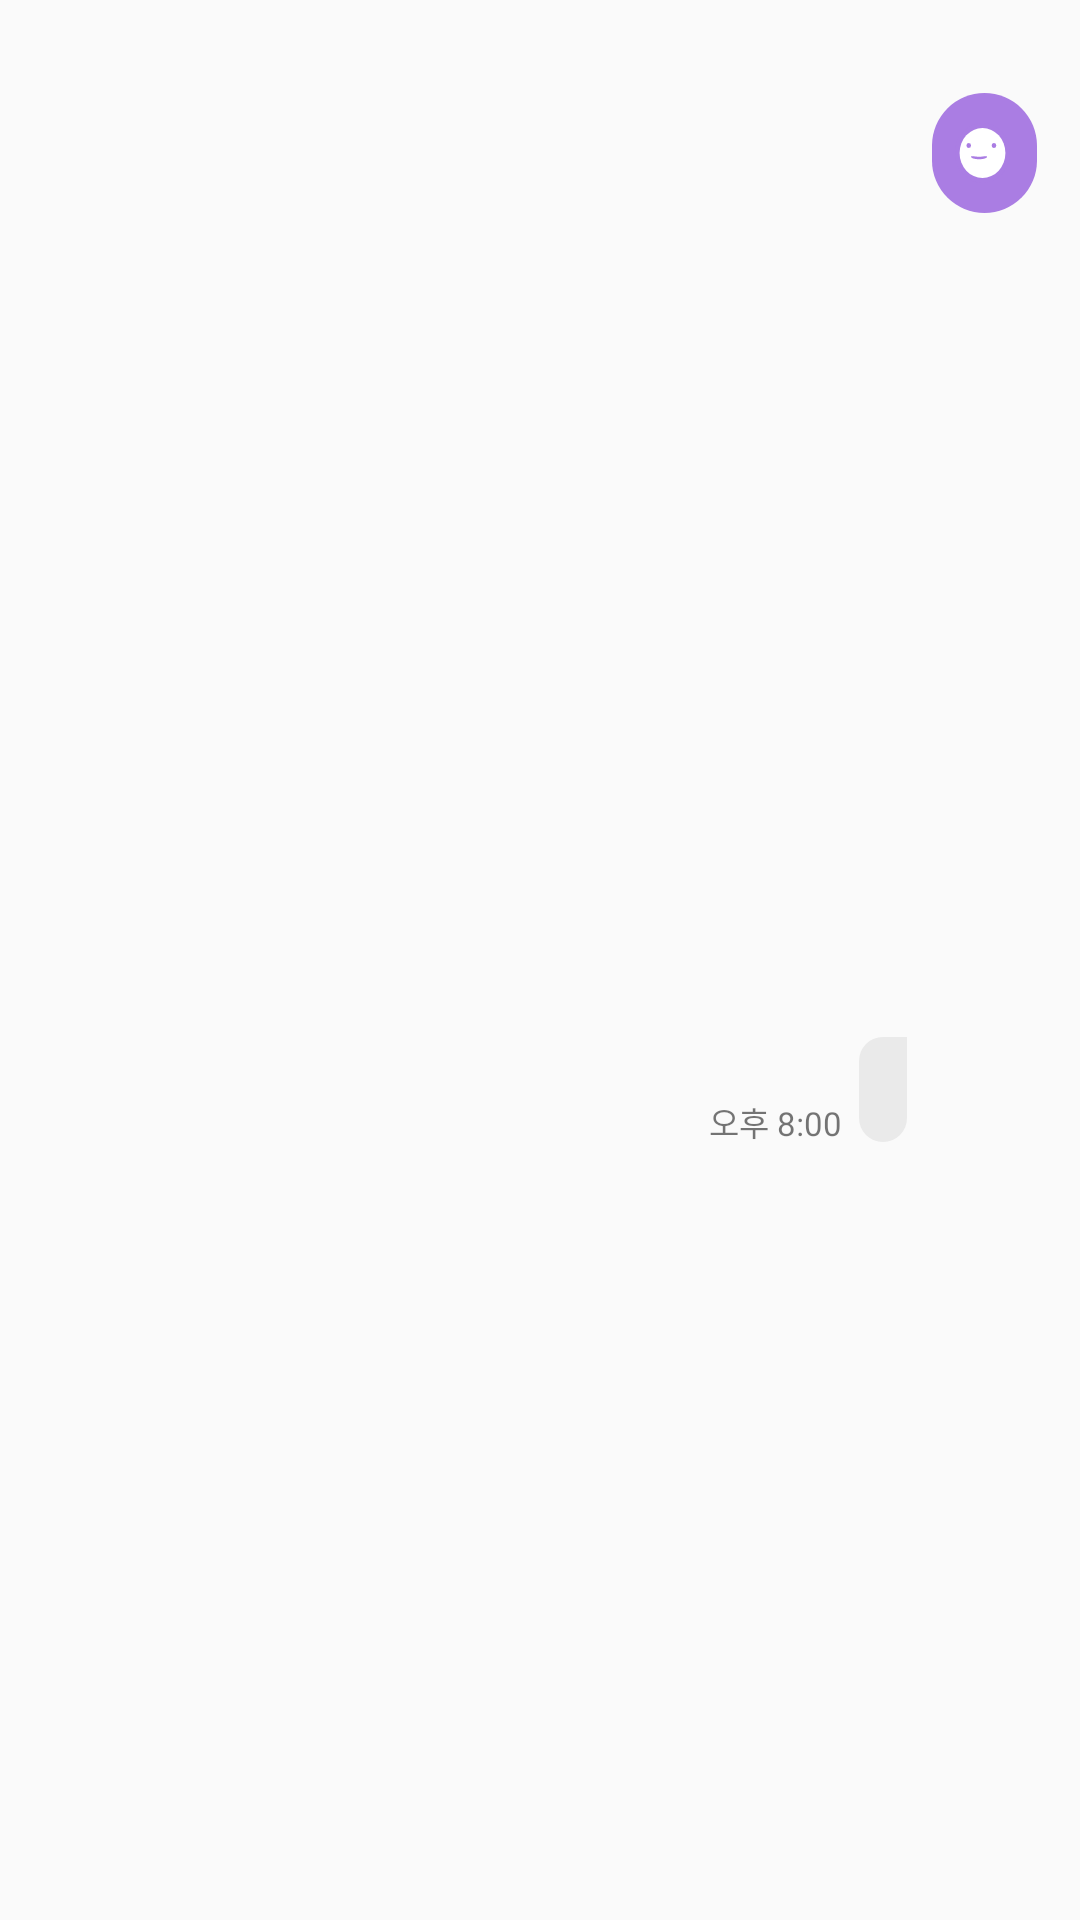

Produce the Android XML layout that renders to this screen, including the resource entries it uses.
<!-- AndroidManifest.xml: application theme Theme.AidAndroidUser -->
<!-- res/layout/send_message.xml -->
<?xml version="1.0" encoding="utf-8"?>
<layout xmlns:android="http://schemas.android.com/apk/res/android"
    xmlns:app="http://schemas.android.com/apk/res-auto">

    <data>

    </data>

    <androidx.constraintlayout.widget.ConstraintLayout
        android:layout_width="match_parent"
        android:layout_height="wrap_content">

        
        <TextView
            android:id="@+id/time"
            android:layout_width="50dp"
            android:layout_height="15dp"
            app:layout_constraintBottom_toBottomOf="@id/send_msg"
            app:layout_constraintEnd_toStartOf="@id/send_msg"
            android:layout_marginTop="55dp"
            android:text="오후 8:00"
            android:textSize="11sp"/>

        <androidx.constraintlayout.widget.Guideline
            android:id="@+id/time_guideline_start"
            android:layout_width="match_parent"
            android:layout_height="0.1dp"
            android:orientation="vertical"
            app:layout_constraintGuide_percent="0.193" />

        <androidx.constraintlayout.widget.Guideline
            android:id="@+id/time_guideline_end"
            android:layout_width="match_parent"
            android:layout_height="0.1dp"
            android:orientation="vertical"
            app:layout_constraintGuide_percent="0.318" />

        
        <TextView
            android:id="@+id/send_msg"
            android:layout_width="wrap_content"
            android:layout_height="wrap_content"
            app:layout_constraintEnd_toEndOf="@id/send_msg_guideline_end"
            app:layout_constraintTop_toTopOf="@id/send_msg_guideline_top"
            android:background="@drawable/send_message_background"
            android:padding="8dp"/>

        <androidx.constraintlayout.widget.Guideline
            android:id="@+id/send_msg_guideline_top"
            android:layout_width="match_parent"
            android:layout_height="0.1dp"
            android:orientation="horizontal"
            app:layout_constraintGuide_percent="0.54"/>

        <androidx.constraintlayout.widget.Guideline
            android:id="@+id/send_msg_guideline_end"
            android:layout_width="match_parent"
            android:layout_height="0.1dp"
            android:orientation="vertical"
            app:layout_constraintGuide_percent="0.84" />

        
        <ImageView
            android:id="@+id/user_img_background"
            android:layout_width="0dp"
            android:layout_height="40dp"
            android:background="@drawable/chatting_background"
            app:layout_constraintEnd_toEndOf="@id/user_img_background_guideline_end"
            app:layout_constraintStart_toStartOf="@id/user_img_background_guideline_start"
            app:layout_constraintTop_toTopOf="parent"
            android:layout_marginTop="31dp" />

        <androidx.constraintlayout.widget.Guideline
            android:id="@+id/user_img_background_guideline_start"
            android:layout_width="match_parent"
            android:layout_height="0.1dp"
            android:orientation="vertical"
            app:layout_constraintGuide_percent="0.863" />

        <androidx.constraintlayout.widget.Guideline
            android:id="@+id/user_img_background_guideline_end"
            android:layout_width="match_parent"
            android:layout_height="0.1dp"
            android:orientation="vertical"
            app:layout_constraintGuide_percent="0.96" />

        <ImageView
            android:layout_width="0dp"
            android:layout_height="20dp"
            app:layout_constraintEnd_toEndOf="@id/user_img_guideline_end"
            app:layout_constraintStart_toStartOf="@id/user_img_guideline_start"
            app:layout_constraintTop_toTopOf="parent"
            android:layout_marginTop="41dp"
            android:background="@drawable/user" />

        <androidx.constraintlayout.widget.Guideline
            android:id="@+id/user_img_guideline_start"
            android:layout_width="match_parent"
            android:layout_height="0.1dp"
            android:orientation="vertical"
            app:layout_constraintGuide_percent="0.884" />

        <androidx.constraintlayout.widget.Guideline
            android:id="@+id/user_img_guideline_end"
            android:layout_width="match_parent"
            android:layout_height="0.1dp"
            android:orientation="vertical"
            app:layout_constraintGuide_percent="0.935" />

    </androidx.constraintlayout.widget.ConstraintLayout>
</layout>
<!-- resources referenced by this layout -->
<resources>
  <!-- drawable chatting_background (drawable) -->
  <?xml version="1.0" encoding="utf-8"?>
  <selector xmlns:android="http://schemas.android.com/apk/res/android">
      <item>
          <shape>
              <solid android:color="#AA7DE3"/>
              <corners android:radius="40dp"/>
          </shape>
      </item>
  </selector>
  <!-- drawable send_message_background (drawable) -->
  <?xml version="1.0" encoding="utf-8"?>
  <selector xmlns:android="http://schemas.android.com/apk/res/android">
      <item>
          <shape>
              <solid android:color="#EAEAEA"/>
              <corners android:topLeftRadius="10dp"
                  android:bottomRightRadius="10dp"
                  android:bottomLeftRadius="10dp"/>
          </shape>
      </item>
  </selector>
  <!-- drawable user (drawable) -->
  <vector xmlns:android="http://schemas.android.com/apk/res/android"
      android:width="24dp"
      android:height="24dp"
      android:viewportWidth="24"
      android:viewportHeight="24">
    <path
        android:pathData="M12,0L12,0A12,12 0,0 1,24 12L24,12A12,12 0,0 1,12 24L12,24A12,12 0,0 1,0 12L0,12A12,12 0,0 1,12 0z"
        android:fillColor="#AA7DE3"/>
    <path
        android:pathData="M12,2L12,2A10,10 0,0 1,22 12L22,12A10,10 0,0 1,12 22L12,22A10,10 0,0 1,2 12L2,12A10,10 0,0 1,12 2z"
        android:fillColor="#ffffff"/>
    <path
        android:pathData="M17,9m1,0a1,1 0,1 0,-2 0a1,1 0,1 0,2 0"
        android:fillColor="#AA7DE3"/>
    <path
        android:pathData="M6,9m1,0a1,1 0,1 0,-2 0a1,1 0,1 0,2 0"
        android:fillColor="#AA7DE3"/>
    <path
        android:pathData="M7,13.5C7,14.052 8.567,14.5 10.5,14.5C12.433,14.5 14,14.052 14,13.5C14,12.948 12.433,13.5 10.5,13.5C8.567,13.5 7,12.948 7,13.5Z"
        android:fillColor="#AA7DE3"/>
  </vector>
  <style name="Theme.AidAndroidUser" parent="Theme.AppCompat.DayNight.DarkActionBar">
          
          <item name="colorPrimary">@color/purple_500</item>
          <item name="colorPrimaryVariant">@color/purple_700</item>
          <item name="colorOnPrimary">@color/white</item>
          
          <item name="colorSecondary">@color/teal_200</item>
          <item name="colorSecondaryVariant">@color/teal_700</item>
          <item name="colorOnSecondary">@color/black</item>
          
          <item name="android:statusBarColor">?attr/colorPrimaryVariant</item>
          
      </style>
  <color name="purple_500">#FF6200EE</color>
  <color name="purple_700">#FF3700B3</color>
  <color name="white">#FFFFFFFF</color>
  <color name="teal_200">#FF03DAC5</color>
  <color name="teal_700">#FF018786</color>
  <color name="black">#FF000000</color>
</resources>
